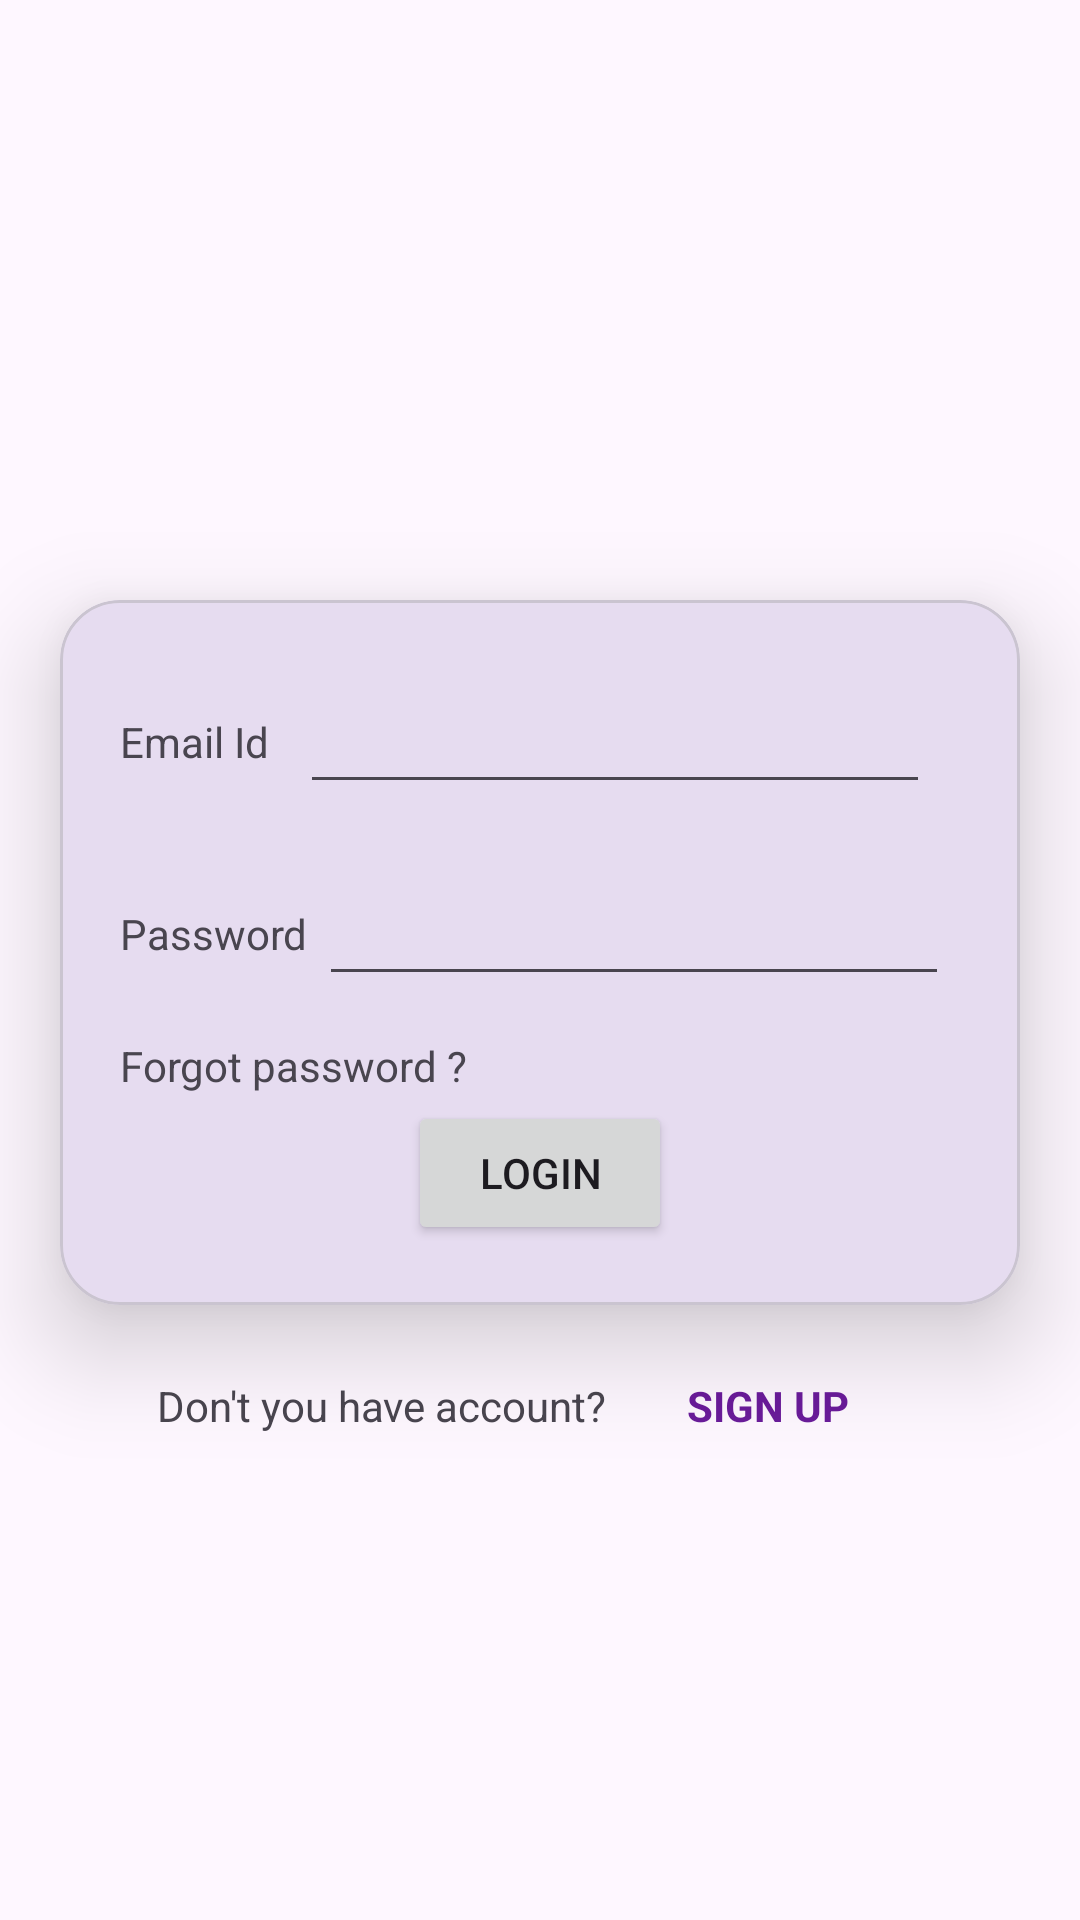

The Android layout XML behind this screen, and the referenced resources:
<!-- AndroidManifest.xml: application theme Theme.MAD_Practical_4_22012012041 -->
<!-- res/layout/activity_login.xml -->
<?xml version="1.0" encoding="utf-8"?>
<androidx.constraintlayout.widget.ConstraintLayout xmlns:android="http://schemas.android.com/apk/res/android"
    xmlns:app="http://schemas.android.com/apk/res-auto"
    xmlns:tools="http://schemas.android.com/tools"
    android:layout_width="match_parent"
    android:layout_height="match_parent"
    tools:context=".LoginActivity">
    <ImageView
        android:id="@+id/imageView"
        android:layout_width="match_parent"
        android:layout_height="200dp"
        app:layout_constraintStart_toStartOf="parent"
        app:layout_constraintTop_toTopOf="parent"
        app:srcCompat="@drawable/guni_pink_logo"
        tools:ignore="ContentDescription" />

    <com.google.android.material.card.MaterialCardView
        android:id="@+id/materialCardView"
        android:layout_width="match_parent"
        android:layout_height="wrap_content"
        app:cardElevation="20dp"
        app:cardCornerRadius="20dp"
        android:layout_marginHorizontal="20dp"
        app:layout_constraintStart_toStartOf="parent"
        app:layout_constraintTop_toBottomOf="@id/imageView">

        <androidx.constraintlayout.widget.ConstraintLayout
            android:layout_width="match_parent"
            android:layout_height="match_parent"
            android:padding="20dp">

            <TextView
                android:id="@+id/textView3"
                android:layout_width="wrap_content"
                android:layout_height="wrap_content"
                android:text="Email Id"
                app:layout_constraintBaseline_toBaselineOf="@+id/editTextTextPassword"
                app:layout_constraintStart_toStartOf="parent" />

            <TextView
                android:id="@+id/textView4"
                android:layout_width="wrap_content"
                android:layout_height="wrap_content"
                android:text="Password"
                app:layout_constraintBaseline_toBaselineOf="@+id/editTextTextPassword2"
                app:layout_constraintStart_toStartOf="parent" />

            <EditText
                android:id="@+id/editTextTextPassword"
                android:layout_width="wrap_content"
                android:layout_height="wrap_content"
                android:ems="10"
                android:inputType="textPassword"
                android:minHeight="48dp"
                app:layout_constraintEnd_toEndOf="parent"
                app:layout_constraintStart_toEndOf="@+id/textView3"
                app:layout_constraintTop_toTopOf="parent" />

            <EditText
                android:id="@+id/editTextTextPassword2"
                android:layout_width="wrap_content"
                android:layout_height="wrap_content"
                android:layout_marginTop="16dp"
                android:ems="10"
                android:inputType="textPassword"
                android:minHeight="48dp"
                app:layout_constraintEnd_toEndOf="parent"
                app:layout_constraintStart_toEndOf="@+id/textView4"
                app:layout_constraintTop_toBottomOf="@+id/editTextTextPassword" />

            <Button
                android:id="@+id/button"
                android:layout_width="wrap_content"
                android:layout_height="wrap_content"
                android:layout_marginTop="35dp"
                android:text="Login"
                app:layout_constraintEnd_toEndOf="parent"
                app:layout_constraintStart_toStartOf="parent"
                app:layout_constraintTop_toBottomOf="@+id/editTextTextPassword2" />

            <TextView
                android:id="@+id/textView5"
                android:layout_width="wrap_content"
                android:layout_height="wrap_content"
                android:layout_marginTop="25dp"
                android:text="Forgot password ? "
                app:layout_constraintStart_toStartOf="parent"
                app:layout_constraintTop_toBottomOf="@+id/textView4" />
        </androidx.constraintlayout.widget.ConstraintLayout>
    </com.google.android.material.card.MaterialCardView>

    <TextView
        android:id="@+id/textView"
        android:layout_width="wrap_content"
        android:layout_height="wrap_content"
        android:layout_marginTop="24dp"
        android:text="Don't you have account?"
        app:layout_constraintEnd_toEndOf="parent"
        app:layout_constraintHorizontal_bias="0.249"
        app:layout_constraintStart_toStartOf="parent"
        app:layout_constraintTop_toBottomOf="@+id/materialCardView" />

    <TextView
        android:id="@+id/textView2"
        android:layout_width="wrap_content"
        android:layout_height="wrap_content"
        android:layout_marginTop="24dp"
        android:layout_marginEnd="50dp"
        android:text="SIGN UP"
        android:textColor="#6A1B9A"
        android:textStyle="bold"
        app:layout_constraintEnd_toEndOf="parent"
        app:layout_constraintStart_toEndOf="@+id/textView"
        app:layout_constraintTop_toBottomOf="@+id/materialCardView" />
</androidx.constraintlayout.widget.ConstraintLayout>
<!-- resources referenced by this layout -->
<resources>
  <style name="Theme.MAD_Practical_4_22012012041" parent="Base.Theme.MAD_Practical_4_22012012041" />
  <style name="Base.Theme.MAD_Practical_4_22012012041" parent="Theme.Material3.DayNight.NoActionBar">
          
          
      </style>
</resources>
